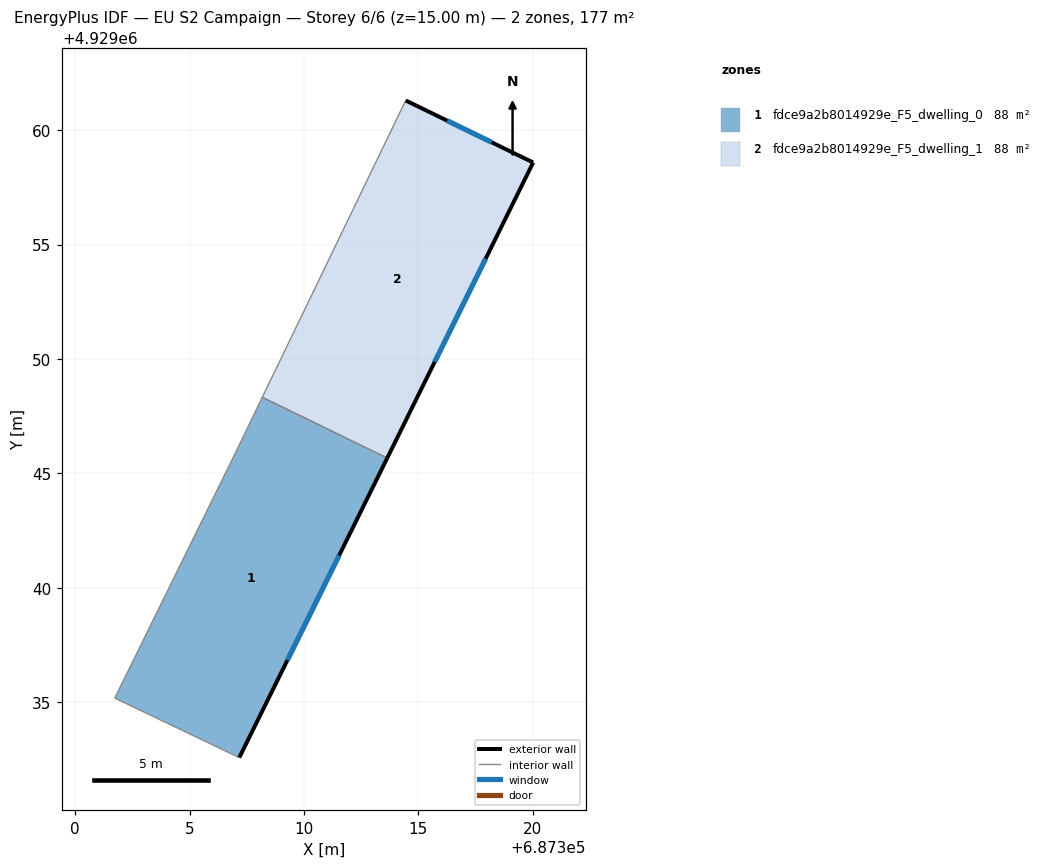
=== STOREY PLAN SPEC (per zone: floor XY polygon, exterior-wall plan segments, windows/doors) ===
zone 1: fdce9a2b8014929e_F5_dwelling_0  (88.3 m²)
  floor: (687313.64, 4929045.67) (687307.17, 4929032.58) (687301.73, 4929035.18) (687307.00, 4929045.89) (687308.18, 4929048.33)
  exterior wall: (687307.17, 4929032.58) – (687313.64, 4929045.67)  [14.6 m]
    window: (687309.27, 4929036.84) – (687311.53, 4929041.41)  [5.4 m²]
  interior walls: 4
zone 2: fdce9a2b8014929e_F5_dwelling_1  (88.3 m²)
  floor: (687320.01, 4929058.58) (687313.64, 4929045.67) (687308.18, 4929048.33) (687314.44, 4929061.29)
  exterior wall: (687320.01, 4929058.58) – (687314.44, 4929061.29)  [6.2 m]
    window: (687318.20, 4929059.46) – (687316.25, 4929060.41)  [2.3 m²]
  exterior wall: (687313.64, 4929045.67) – (687320.01, 4929058.58)  [14.4 m]
    window: (687315.71, 4929049.87) – (687317.94, 4929054.38)  [5.3 m²]
  interior walls: 2

=== DERIVED (storey summary) ===
Building: EU S2 Campaign
Storey: 6 of 6  (floor level z = 15.00 m)
Storey gross floor area: 176.6 m²
Zones on this storey: 2
  - fdce9a2b8014929e_F5_dwelling_0: floor 88.3 m²; exterior wall 14.6 m (43.8 m²); 1 window(s) 5.4 m²; WWR 12.2%
  - fdce9a2b8014929e_F5_dwelling_1: floor 88.3 m²; exterior wall 20.6 m (61.8 m²); 2 window(s) 7.6 m²; WWR 12.2%
Zone adjacency (shared interzone walls):
  - fdce9a2b8014929e_F5_dwelling_0 ↔ fdce9a2b8014929e_F5_dwelling_1